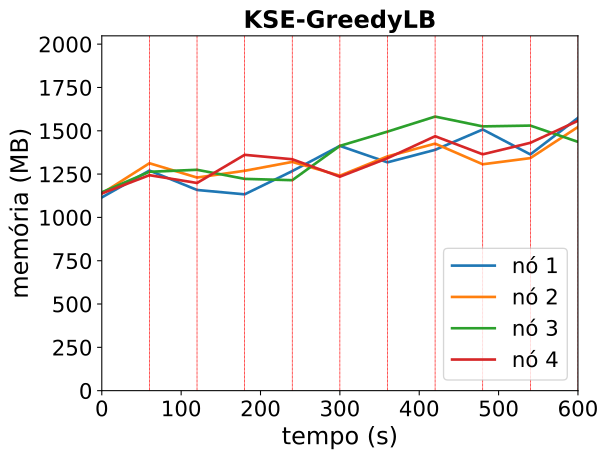

The file beside this chart, header and first rows:
timestamp, ppgcc-m02_pod_amount, ppgcc-m02_memory, ppgcc-m02_cpu, ppgcc-m03_pod_amount, ppgcc-m03_memory, ppgcc-m03_cpu, ppgcc-m04_pod_amount, ppgcc-m04_memory, ppgcc-m04_cpu, ppgcc-m05_pod_amount, ppgcc-m05_memory, ppgcc-m05_cpu
0, 10, 1142028, 122256300, 10, 1165160, 130862430, 10, 1172260, 127932100, 10, 1165620, 173733190
60, 10, 1300824, 322556864, 10, 1344152, 327832828, 10, 1293568, 260606633, 10, 1273464, 290660036
120, 8, 1186116, 492163825, 6, 1259540, 585662133, 8, 1305448, 438122065, 5, 1227396, 626576887
180, 4, 1160376, 617918770, 8, 1299560, 675070367, 7, 1251708, 685554002, 9, 1393848, 719258063
240, 7, 1297720, 612857815, 8, 1351964, 1019512699, 4, 1243972, 855337013, 9, 1367680, 854885126
300, 8, 1446616, 922423565, 6, 1270652, 994989868, 9, 1446592, 928808122, 4, 1264456, 1001640955
360, 7, 1349464, 1125109304, 8, 1384700, 820606398, 9, 1531048, 1221457797, 8, 1373884, 971278213
420, 8, 1423252, 1066375893, 9, 1459940, 937355237, 5, 1619884, 1209788386, 9, 1503772, 1260449294
480, 6, 1543636, 1181018624, 4, 1338104, 1142174558, 8, 1561936, 1275293480, 6, 1396852, 1382787905
540, 8, 1396324, 1274735885, 7, 1374404, 1097102093, 9, 1566680, 1557266905, 8, 1464832, 1348328901
600, 7, 1612144, 1207596006, 7, 1558412, 1466787828, 7, 1470452, 1328662196, 6, 1594984, 1594808520
